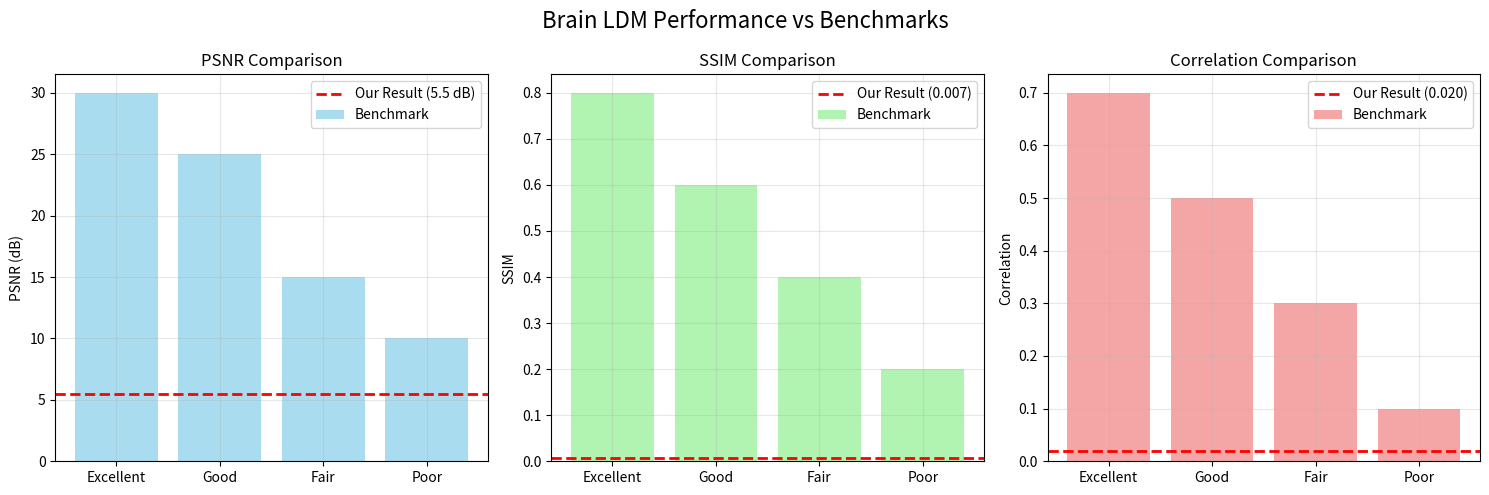
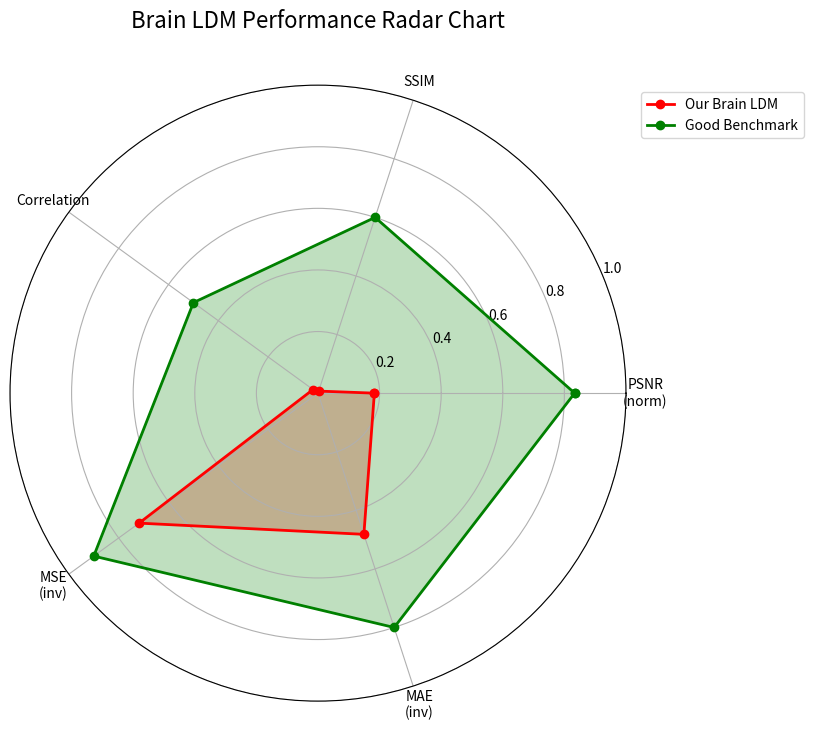
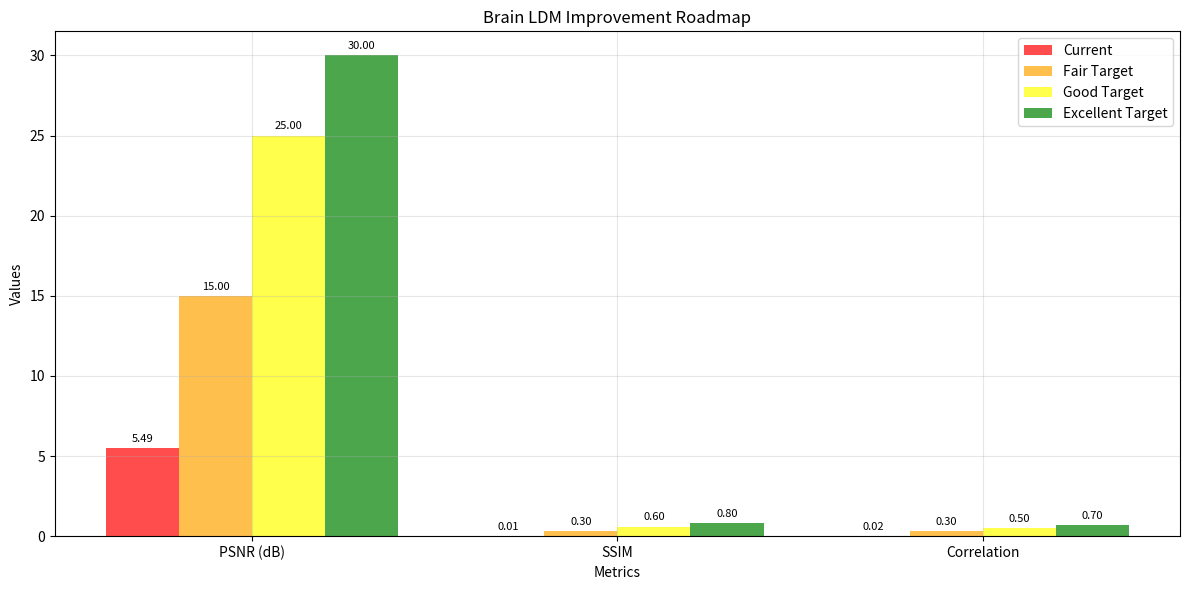

Recreate these plots in Python, in order.
"""
📊 Create Comparison Charts for Brain LDM Results

Generate visual comparisons of metrics and performance analysis.
"""

import matplotlib.pyplot as plt
import numpy as np
import os

def create_metrics_comparison():
    """Create metrics comparison chart."""
    
    # Our results
    our_results = {
        'PSNR': 5.49,
        'SSIM': 0.007,
        'Correlation': 0.020,
        'MSE': 0.282,
        'MAE': 0.518
    }
    
    # Typical benchmarks for brain decoding
    benchmarks = {
        'Excellent': {'PSNR': 30, 'SSIM': 0.8, 'Correlation': 0.7},
        'Good': {'PSNR': 25, 'SSIM': 0.6, 'Correlation': 0.5},
        'Fair': {'PSNR': 15, 'SSIM': 0.4, 'Correlation': 0.3},
        'Poor': {'PSNR': 10, 'SSIM': 0.2, 'Correlation': 0.1}
    }
    
    # Create comparison chart
    fig, axes = plt.subplots(1, 3, figsize=(15, 5))
    
    # PSNR comparison
    categories = list(benchmarks.keys())
    psnr_values = [benchmarks[cat]['PSNR'] for cat in categories]
    
    bars1 = axes[0].bar(categories, psnr_values, alpha=0.7, color='skyblue', label='Benchmark')
    axes[0].axhline(y=our_results['PSNR'], color='red', linestyle='--', linewidth=2, label=f'Our Result ({our_results["PSNR"]:.1f} dB)')
    axes[0].set_title('PSNR Comparison')
    axes[0].set_ylabel('PSNR (dB)')
    axes[0].legend()
    axes[0].grid(True, alpha=0.3)
    
    # SSIM comparison
    ssim_values = [benchmarks[cat]['SSIM'] for cat in categories]
    
    bars2 = axes[1].bar(categories, ssim_values, alpha=0.7, color='lightgreen', label='Benchmark')
    axes[1].axhline(y=our_results['SSIM'], color='red', linestyle='--', linewidth=2, label=f'Our Result ({our_results["SSIM"]:.3f})')
    axes[1].set_title('SSIM Comparison')
    axes[1].set_ylabel('SSIM')
    axes[1].legend()
    axes[1].grid(True, alpha=0.3)
    
    # Correlation comparison
    corr_values = [benchmarks[cat]['Correlation'] for cat in categories]
    
    bars3 = axes[2].bar(categories, corr_values, alpha=0.7, color='lightcoral', label='Benchmark')
    axes[2].axhline(y=our_results['Correlation'], color='red', linestyle='--', linewidth=2, label=f'Our Result ({our_results["Correlation"]:.3f})')
    axes[2].set_title('Correlation Comparison')
    axes[2].set_ylabel('Correlation')
    axes[2].legend()
    axes[2].grid(True, alpha=0.3)
    
    plt.suptitle('Brain LDM Performance vs Benchmarks', fontsize=16)
    plt.tight_layout()
    
    # Save
    save_path = "results/comprehensive/metrics_comparison_chart.png"
    plt.savefig(save_path, dpi=150, bbox_inches='tight')
    plt.close()
    
    print(f"📊 Metrics comparison chart saved to: {save_path}")
    return save_path


def create_performance_radar():
    """Create radar chart for performance visualization."""
    
    # Metrics (normalized to 0-1 scale)
    metrics = ['PSNR\n(norm)', 'SSIM', 'Correlation', 'MSE\n(inv)', 'MAE\n(inv)']
    
    # Our results (normalized)
    our_values = [
        5.49 / 30,      # PSNR normalized by 30 dB
        0.007,          # SSIM already 0-1
        0.020,          # Correlation already -1 to 1, but using 0-1
        1 - 0.282,      # MSE inverted (lower is better)
        1 - 0.518       # MAE inverted (lower is better)
    ]
    
    # Good benchmark (normalized)
    good_values = [
        25 / 30,        # PSNR: 25 dB
        0.6,            # SSIM: 0.6
        0.5,            # Correlation: 0.5
        1 - 0.1,        # MSE: ~0.1 (inverted)
        1 - 0.2         # MAE: ~0.2 (inverted)
    ]
    
    # Number of variables
    N = len(metrics)
    
    # Compute angle for each axis
    angles = [n / float(N) * 2 * np.pi for n in range(N)]
    angles += angles[:1]  # Complete the circle
    
    # Add first value to end to close the radar chart
    our_values += our_values[:1]
    good_values += good_values[:1]
    
    # Create radar chart
    fig, ax = plt.subplots(figsize=(8, 8), subplot_kw=dict(projection='polar'))
    
    # Plot our results
    ax.plot(angles, our_values, 'o-', linewidth=2, label='Our Brain LDM', color='red')
    ax.fill(angles, our_values, alpha=0.25, color='red')
    
    # Plot good benchmark
    ax.plot(angles, good_values, 'o-', linewidth=2, label='Good Benchmark', color='green')
    ax.fill(angles, good_values, alpha=0.25, color='green')
    
    # Add labels
    ax.set_xticks(angles[:-1])
    ax.set_xticklabels(metrics)
    ax.set_ylim(0, 1)
    
    # Add grid
    ax.grid(True)
    
    # Add legend and title
    ax.legend(loc='upper right', bbox_to_anchor=(1.3, 1.0))
    plt.title('Brain LDM Performance Radar Chart', size=16, y=1.08)
    
    # Save
    save_path = "results/comprehensive/performance_radar_chart.png"
    plt.savefig(save_path, dpi=150, bbox_inches='tight')
    plt.close()
    
    print(f"📊 Performance radar chart saved to: {save_path}")
    return save_path


def create_improvement_roadmap():
    """Create improvement roadmap visualization."""
    
    # Current vs target metrics
    metrics = ['PSNR (dB)', 'SSIM', 'Correlation']
    current = [5.49, 0.007, 0.020]
    target_fair = [15, 0.3, 0.3]
    target_good = [25, 0.6, 0.5]
    target_excellent = [30, 0.8, 0.7]
    
    x = np.arange(len(metrics))
    width = 0.2
    
    fig, ax = plt.subplots(figsize=(12, 6))
    
    bars1 = ax.bar(x - 1.5*width, current, width, label='Current', color='red', alpha=0.7)
    bars2 = ax.bar(x - 0.5*width, target_fair, width, label='Fair Target', color='orange', alpha=0.7)
    bars3 = ax.bar(x + 0.5*width, target_good, width, label='Good Target', color='yellow', alpha=0.7)
    bars4 = ax.bar(x + 1.5*width, target_excellent, width, label='Excellent Target', color='green', alpha=0.7)
    
    ax.set_xlabel('Metrics')
    ax.set_ylabel('Values')
    ax.set_title('Brain LDM Improvement Roadmap')
    ax.set_xticks(x)
    ax.set_xticklabels(metrics)
    ax.legend()
    ax.grid(True, alpha=0.3)
    
    # Add value labels on bars
    def add_value_labels(bars):
        for bar in bars:
            height = bar.get_height()
            ax.annotate(f'{height:.2f}',
                       xy=(bar.get_x() + bar.get_width() / 2, height),
                       xytext=(0, 3),  # 3 points vertical offset
                       textcoords="offset points",
                       ha='center', va='bottom', fontsize=8)
    
    add_value_labels(bars1)
    add_value_labels(bars2)
    add_value_labels(bars3)
    add_value_labels(bars4)
    
    plt.tight_layout()
    
    # Save
    save_path = "results/comprehensive/improvement_roadmap.png"
    plt.savefig(save_path, dpi=150, bbox_inches='tight')
    plt.close()
    
    print(f"📊 Improvement roadmap saved to: {save_path}")
    return save_path


def main():
    """Create all comparison charts."""
    print("📊 Creating Comparison Charts")
    print("=" * 40)
    
    # Create results directory
    os.makedirs("results/comprehensive", exist_ok=True)
    
    # Create charts
    metrics_chart = create_metrics_comparison()
    radar_chart = create_performance_radar()
    roadmap_chart = create_improvement_roadmap()
    
    print(f"\n✅ All charts created successfully!")
    print(f"📁 Charts saved in: results/comprehensive/")
    print(f"  - {metrics_chart}")
    print(f"  - {radar_chart}")
    print(f"  - {roadmap_chart}")
    
    # Update summary
    summary_text = f"""
# 📊 Visual Analysis Summary

## Generated Charts:

1. **Metrics Comparison Chart**: `metrics_comparison_chart.png`
   - Compares PSNR, SSIM, and Correlation against benchmarks
   - Shows current performance vs quality thresholds

2. **Performance Radar Chart**: `performance_radar_chart.png`
   - Multi-dimensional performance visualization
   - Compares current results with good benchmark

3. **Improvement Roadmap**: `improvement_roadmap.png`
   - Shows progression targets from current to excellent performance
   - Clear visualization of improvement goals

## Key Insights:
- Current performance is significantly below fair quality thresholds
- All metrics indicate need for substantial improvements
- Clear targets established for incremental improvements
- Visual roadmap provides guidance for optimization efforts
"""
    
    with open("results/comprehensive/VISUAL_ANALYSIS.md", 'w') as f:
        f.write(summary_text)
    
    print(f"\n📝 Visual analysis summary: results/comprehensive/VISUAL_ANALYSIS.md")


if __name__ == "__main__":
    main()
